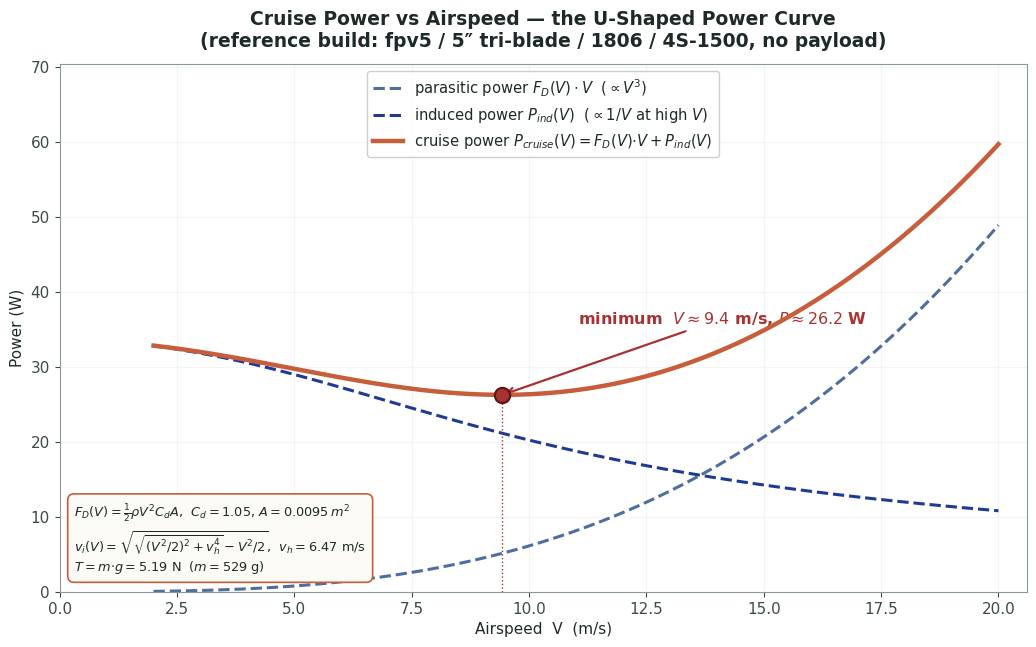

Generate this figure with matplotlib: (Note: this script raises an exception after producing the figure.)
#!/usr/bin/env python3
"""
Generates cruise_power_curve.png for the Mission Performance capstone
(exp-mission-performance-dei), referenced from theory.md Section 3
("The U-Shaped Cruise-Power Curve") and procedure.md Stage 1.

Draws the two component power terms and their sum across the 2-20 m/s
sweep that Power Profiling animates, for the reference build (fpv5
chassis, 5" tri-blade props, 1806 motors, 4S/1500 pack, no payload):

  F_D(V)   = 0.5 * rho * V^2 * Cd * A            (parasitic drag force)
  P_para(V)= F_D(V) * V                          (parasitic power, ~V^3)
  v_h      = sqrt(T / (2*rho*A_disk))             (hover-induced velocity)
  v_i(V)   = sqrt( sqrt((V^2/2)^2 + v_h^4) - V^2/2 )   (forward-flight
             induced velocity, momentum theory, main.js inducedVelocity())
  P_ind(V) = T * v_i(V)
  P_cruise(V) = P_para(V) + P_ind(V)

All constants below (Cd, A, T, A_disk) are taken directly from the same
component spec files simulation/js/main.js reads (chasis/fpv5/spec.json,
propeller/5in_tri/spec.json, motor/1806/spec.json, battery/4s_1500/spec.json,
controller/PiHawk/spec.json, reciever/CM703/spec.json), so the numbers on
this figure match theory.md's worked example exactly.
"""
import math
import matplotlib
matplotlib.use("Agg")
import matplotlib.pyplot as plt
import numpy as np

# ---- house palette (simulation/css/main.css --teal / --amber / --ink) ----
BG = "#ffffff"
INK = "#1e2a29"
INK2 = "#3c4a46"
MUTED = "#8b9a95"
GRID = "#dde4e1"
TEAL = "#1f3a93"
AMBER = "#c65d3b"
DANGER = "#a83232"
SLATE = "#4f6d9e"

plt.rcParams.update({
    "figure.dpi": 150, "savefig.dpi": 150,
    "font.family": "sans-serif",
    "font.sans-serif": ["Segoe UI", "DejaVu Sans", "Arial"],
    "font.size": 11, "text.color": INK,
    "axes.facecolor": BG, "figure.facecolor": BG,
    "axes.edgecolor": MUTED, "axes.labelcolor": INK,
    "xtick.color": INK2, "ytick.color": INK2,
})

# ---- reference-build constants (component spec.json files) ----
G = 9.80665
RHO = 1.225

m_chasis, m_prop, m_motor, m_esc = 160.0, 4.5 * 4, 19.0 * 4, 9.8 * 4
m_batt, m_ctrl, m_rx = 178.0, 48.0, 10.0
TOTAL_G = m_chasis + m_prop + m_motor + m_esc + m_batt + m_ctrl + m_rx  # 529.2 g
M_KG = TOTAL_G / 1000.0
T = M_KG * G                                   # level-flight thrust (N)

DIA_IN = 5.0
D = DIA_IN * 0.0254                            # prop diameter, m
A_DISK = 4 * math.pi * (D / 2.0) ** 2          # 4-rotor disk area, m^2

CD = 1.05
A_FRONTAL = 0.0095                             # m^2, fpv5 chassis frontal area

VH2 = T / (2 * RHO * A_DISK)                   # hover-induced velocity squared


def missionDrag(V):
    return 0.5 * RHO * V * V * CD * A_FRONTAL


def inducedVelocity(V):
    half = V * V / 2.0
    return math.sqrt(math.sqrt(half * half + VH2 * VH2) - half)


def pCruise(V):
    return missionDrag(V) * V + T * inducedVelocity(V)


def pInd(V):
    return T * inducedVelocity(V)


def pPara(V):
    return missionDrag(V) * V


# ---- sweep 2-20 m/s (matches the simulator's Power Profiling sweep) ----
V = np.linspace(2.0, 20.0, 400)
Ppara = np.array([pPara(v) for v in V])
Pind = np.array([pInd(v) for v in V])
Pcru = np.array([pCruise(v) for v in V])

# ---- fine search for the interior minimum (matches main.js enduranceSpeed) ----
Vfine = np.linspace(2.0, 20.0, 2401)
Pfine = np.array([pCruise(v) for v in Vfine])
i_min = int(np.argmin(Pfine))
V_endur, P_endur = Vfine[i_min], Pfine[i_min]

print(f"Reference build: mass={TOTAL_G:.1f} g, T={T:.3f} N, A_disk={A_DISK:.4f} m^2, "
      f"v_h={math.sqrt(VH2):.3f} m/s, P_ind(0)={pInd(0):.2f} W")
print(f"Minimum: V_endur={V_endur:.2f} m/s, P_cruise={P_endur:.2f} W")

# ---- plot ----
fig, ax = plt.subplots(figsize=(10.5, 6.6))

ax.plot(V, Ppara, color=SLATE, lw=2.2, ls="--",
        label=r"parasitic power $F_D(V)\cdot V$  ($\propto V^3$)")
ax.plot(V, Pind, color=TEAL, lw=2.2, ls="--",
        label=r"induced power $P_{ind}(V)$  ($\propto 1/V$ at high $V$)")
ax.plot(V, Pcru, color=AMBER, lw=3.2, zorder=5,
        label=r"cruise power $P_{cruise}(V)=F_D(V){\cdot}V+P_{ind}(V)$")

# minimum marker
ax.plot([V_endur], [P_endur], "o", ms=11, mfc=DANGER, mec="#5a1414", mew=1.5, zorder=7)
ax.annotate(rf"minimum  $V\approx{V_endur:.1f}$ m/s, $P\approx{P_endur:.1f}$ W",
            xy=(V_endur, P_endur), xytext=(V_endur + 1.6, P_endur + 9.5),
            fontsize=11.5, fontweight="bold", color=DANGER,
            arrowprops=dict(arrowstyle="->", color=DANGER, lw=1.6))
ax.plot([V_endur, V_endur], [0, P_endur], color=DANGER, lw=1.0, ls=":", zorder=3)

ax.set_title("Cruise Power vs Airspeed — the U-Shaped Power Curve\n"
             "(reference build: fpv5 / 5″ tri-blade / 1806 / 4S-1500, no payload)",
             fontsize=13.5, fontweight="bold", pad=12)
ax.set_xlabel("Airspeed  V  (m/s)")
ax.set_ylabel("Power (W)")
ax.set_xlim(0, 20.6)
ax.set_ylim(0, max(Pcru.max(), Ppara.max()) * 1.18)
ax.grid(True, alpha=0.35, color=GRID)
ax.legend(loc="upper center", fontsize=10.6, framealpha=0.95)

ax.text(0.015, 0.03,
        (r"$F_D(V)=\frac{1}{2}\rho V^2 C_d A$,  $C_d{=}1.05$, $A{=}0.0095\,m^2$" "\n"
         r"$v_i(V)=\sqrt{\sqrt{(V^2/2)^2+v_h^4}-V^2/2}$,  $v_h{=}%.2f$ m/s" "\n"
         r"$T=m{\cdot}g=%.2f$ N  ($m{=}%.0f$ g)" % (math.sqrt(VH2), T, TOTAL_G)),
        transform=ax.transAxes, ha="left", va="bottom", fontsize=9.3,
        bbox=dict(boxstyle="round,pad=0.5", fc="#fbfaf5", ec=AMBER, lw=1.2))

fig.tight_layout()
out_path = "/Users/ajith/Desktop/vlgen/exp-mission-performance-dei/experiment/images/cruise_power_curve.png"
fig.savefig(out_path, dpi=150, bbox_inches="tight", facecolor=BG)
print("Saved:", out_path)
